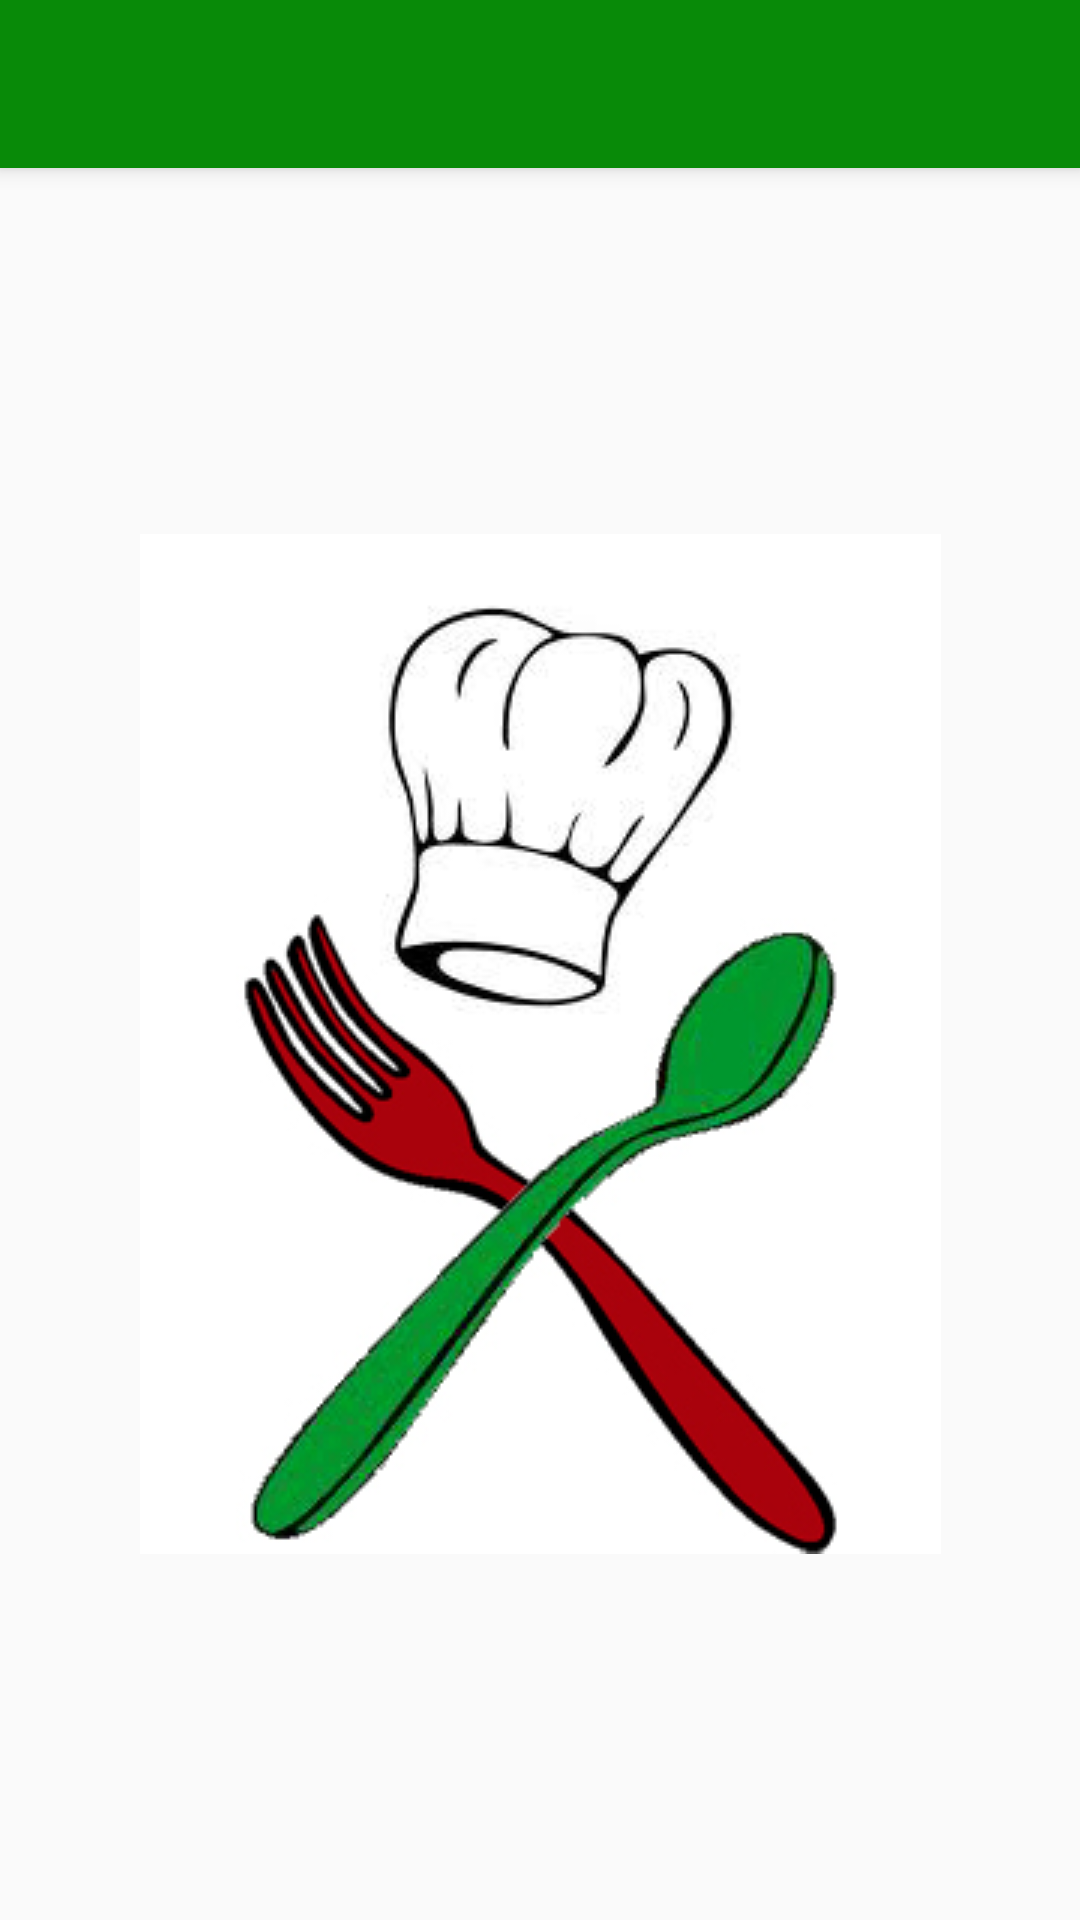

This screen was rendered from an Android layout file. Write that file and the resources it references.
<!-- AndroidManifest.xml: application theme AppTheme -->
<!-- res/layout/list_receta_fragment.xml -->
<?xml version="1.0" encoding="utf-8"?>
<LinearLayout xmlns:android="http://schemas.android.com/apk/res/android"
    xmlns:tools="http://schemas.android.com/tools"
    xmlns:app="http://schemas.android.com/apk/res-auto"
    android:id="@+id/activity_main"
    android:layout_width="match_parent"
    android:layout_height="match_parent"
    tools:context="com.recetario.diegocampos.recetario.receta.RecetarioActivity"
    android:orientation="vertical">

    <android.support.v7.widget.Toolbar
        android:id="@+id/appbar"
        android:layout_height="?attr/actionBarSize"
        android:layout_width="match_parent"
        android:minHeight="?attr/actionBarSize"
        android:background="?attr/colorPrimary"
        android:elevation="4dp"
        android:theme="@style/ThemeOverlay.AppCompat.Dark.ActionBar"
        app:popupTheme="@style/ThemeOverlay.AppCompat.Light" >
    </android.support.v7.widget.Toolbar>

    <LinearLayout
        android:orientation="vertical"
        android:layout_width="match_parent"
        android:layout_height="match_parent"
        android:paddingBottom="@dimen/activity_vertical_margin"
        android:paddingLeft="@dimen/activity_horizontal_margin"
        android:paddingRight="@dimen/activity_horizontal_margin"
        android:paddingTop="@dimen/activity_vertical_margin">

        <ImageView
            android:id="@+id/imageView"
            android:layout_width="match_parent"
            android:layout_height="match_parent"
            android:adjustViewBounds="true"
            android:cropToPadding="false"
            android:scaleType="center"
            app:srcCompat="@drawable/img_inicio" />

    <android.support.v7.widget.RecyclerView
        android:id="@+id/recView"
        android:layout_width="match_parent"
        android:layout_height="match_parent"
        android:visibility="gone"/>
    </LinearLayout>
</LinearLayout>
<!-- resources referenced by this layout -->
<resources>
  <dimen name="activity_horizontal_margin">5dp</dimen>
  <dimen name="activity_vertical_margin">3dp</dimen>
  <!-- drawable img_inicio: png bitmap (drawable, 58657 bytes) -->
  <style name="AppTheme" parent="Theme.AppCompat.Light.NoActionBar">
          
          <item name="colorPrimary">@color/colorPrimary</item>
          <item name="colorPrimaryDark">@color/colorPrimaryDark</item>
          <item name="colorAccent">@color/colorAccent</item>
      </style>
  <color name="colorPrimary">#088A08</color>
  <color name="colorPrimaryDark">#0B610B</color>
  <color name="colorAccent">#B40404</color>
</resources>
